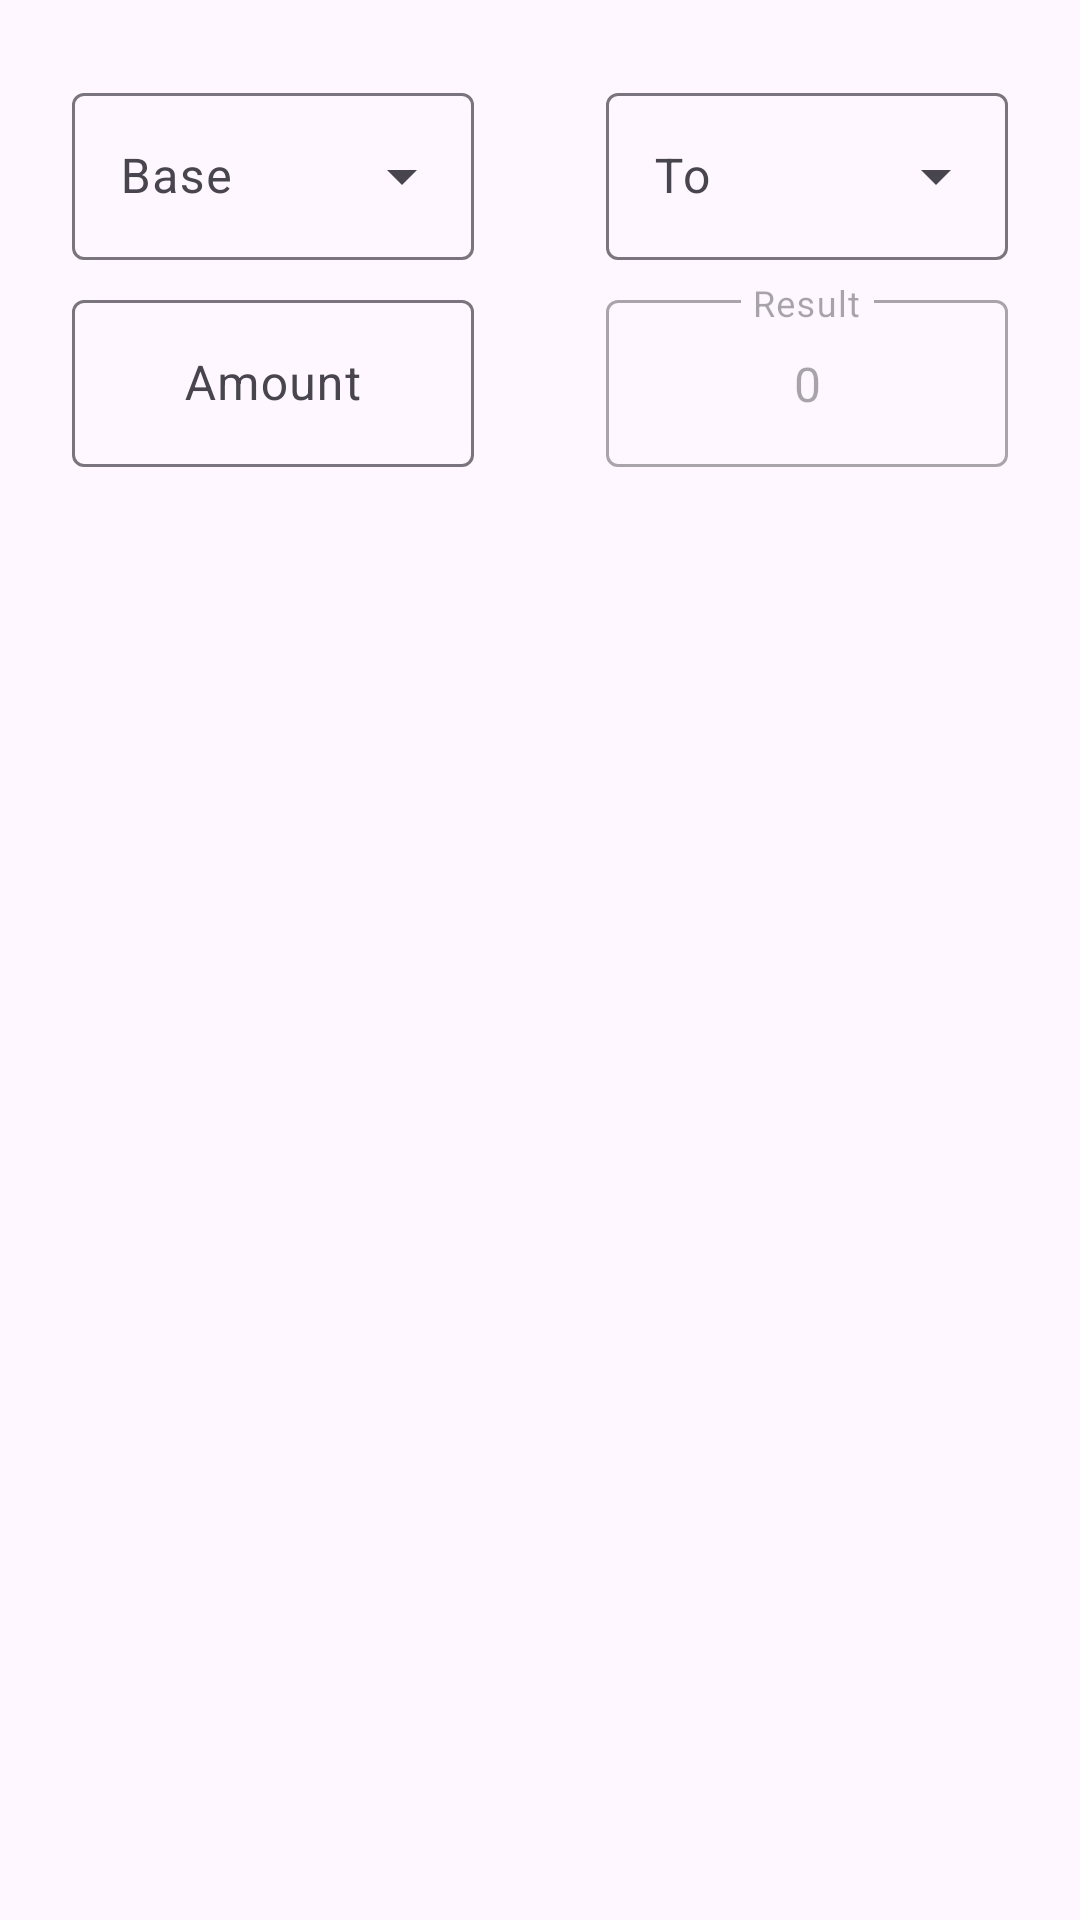

Here is an Android app screen rendered from its layout file. Give the layout XML and the strings, colors and styles it references.
<!-- AndroidManifest.xml: application theme Theme.BMCurrency -->
<!-- res/layout/fragment_convert_currency.xml -->
<?xml version="1.0" encoding="utf-8"?>
<androidx.constraintlayout.widget.ConstraintLayout xmlns:android="http://schemas.android.com/apk/res/android"
    xmlns:app="http://schemas.android.com/apk/res-auto"
    android:layout_width="match_parent"
    android:layout_height="match_parent"
    android:padding="16dp">

    <com.google.android.material.textfield.TextInputLayout
        android:id="@+id/til_base_currency"
        style="@style/InputTextLayout.AutoComplete"
        android:layout_width="0dp"
        android:layout_height="wrap_content"
        android:layout_marginHorizontal="8dp"
        android:hint="@string/base"
        app:layout_constraintEnd_toStartOf="@id/btn_switch"
        app:layout_constraintBottom_toBottomOf="@id/btn_switch"
        app:layout_constraintStart_toStartOf="parent"
        app:layout_constraintTop_toTopOf="@id/btn_switch">

        <com.google.android.material.textfield.MaterialAutoCompleteTextView
            android:layout_width="match_parent"
            android:layout_height="wrap_content"
            android:inputType="none" />
    </com.google.android.material.textfield.TextInputLayout>


    <com.google.android.material.button.MaterialButton
        android:id="@+id/btn_switch"
        style="@style/Button.IconOnly"
        android:layout_width="wrap_content"
        android:layout_height="wrap_content"
        app:icon="@drawable/ic_switch"
        android:layout_marginTop="16dp"
        app:layout_constraintEnd_toEndOf="parent"
        app:layout_constraintStart_toStartOf="parent"
        app:layout_constraintTop_toTopOf="parent"/>


    <com.google.android.material.textfield.TextInputLayout
        android:id="@+id/til_convert_to_currency"
        style="@style/InputTextLayout.AutoComplete"
        android:layout_width="0dp"
        android:layout_height="wrap_content"
        android:layout_marginHorizontal="8dp"
        android:hint="@string/to"
        app:layout_constraintEnd_toEndOf="parent"
        app:layout_constraintStart_toEndOf="@id/btn_switch"
        app:layout_constraintTop_toTopOf="@id/til_base_currency">

        <com.google.android.material.textfield.MaterialAutoCompleteTextView
            android:layout_width="match_parent"
            android:layout_height="wrap_content"
            android:inputType="none"
            />
    </com.google.android.material.textfield.TextInputLayout>


    <com.google.android.material.textfield.TextInputLayout
        android:id="@+id/til_amount"
        android:layout_width="0dp"
        android:layout_height="wrap_content"
        android:layout_marginTop="8dp"
        android:hint="@string/amount"
        app:layout_constraintEnd_toEndOf="@+id/til_base_currency"
        app:layout_constraintStart_toStartOf="@id/til_base_currency"
        app:layout_constraintTop_toBottomOf="@id/til_base_currency">

        <com.google.android.material.textfield.TextInputEditText
            android:layout_width="match_parent"
            android:layout_height="wrap_content"
            android:inputType="numberDecimal"
            android:gravity="center"/>
    </com.google.android.material.textfield.TextInputLayout>

    <com.google.android.material.textfield.TextInputLayout
        android:id="@+id/til_output"
        android:layout_width="0dp"
        android:layout_height="wrap_content"
        android:layout_marginTop="8dp"
        android:hint="@string/result"
        android:enabled="false"
        app:layout_constraintEnd_toEndOf="@id/til_convert_to_currency"
        app:layout_constraintStart_toStartOf="@id/til_convert_to_currency"
        app:layout_constraintTop_toBottomOf="@id/til_base_currency">

        <com.google.android.material.textfield.TextInputEditText
            android:layout_width="match_parent"
            android:layout_height="wrap_content"
            android:gravity="center"
            android:inputType="none"
            android:text="@string/zero_amount"/>
    </com.google.android.material.textfield.TextInputLayout>


</androidx.constraintlayout.widget.ConstraintLayout>
<!-- resources referenced by this layout -->
<resources>
  <string name="amount">Amount</string>
  <string name="base">Base</string>
  <string name="result">Result</string>
  <string name="to">To</string>
  <string name="zero_amount">0</string>
  <style name="Button.IconOnly" parent="Widget.Material3.Button.IconButton">
          <item name="iconGravity">textEnd</item>
          <item name="iconPadding">0dp</item>
          <item name="android:layout_width">25dp</item>
          <item name="android:layout_height">25dp</item>
          <item name="android:contentDescription">""</item>
      </style>
  <style name="InputTextLayout.AutoComplete" parent="Widget.Material3.TextInputLayout.OutlinedBox.ExposedDropdownMenu">
          <item name="endIconMode">dropdown_menu</item>
      </style>
  <style name="Theme.BMCurrency" parent="Theme.Material3.DayNight.NoActionBar">
          
          <item name="colorPrimary">@color/purple_500</item>
          <item name="colorPrimaryVariant">@color/purple_700</item>
          <item name="colorOnPrimary">@color/white</item>
          
          <item name="colorSecondary">@color/teal_200</item>
          <item name="colorSecondaryVariant">@color/teal_700</item>
          <item name="colorOnSecondary">@color/black</item>
          
          <item name="android:statusBarColor">?attr/colorPrimaryVariant</item>
          
      </style>
  <!-- not gathered from this repository: default colours our renderer supplied (Android Studio template values) -->
  <color name="purple_500">#FF6200EE</color>
  <color name="purple_700">#FF3700B3</color>
  <color name="teal_200">#FF03DAC5</color>
  <color name="teal_700">#FF018786</color>
  <color name="black">#FF000000</color>
  <color name="white">#FFFFFFFF</color>
</resources>
